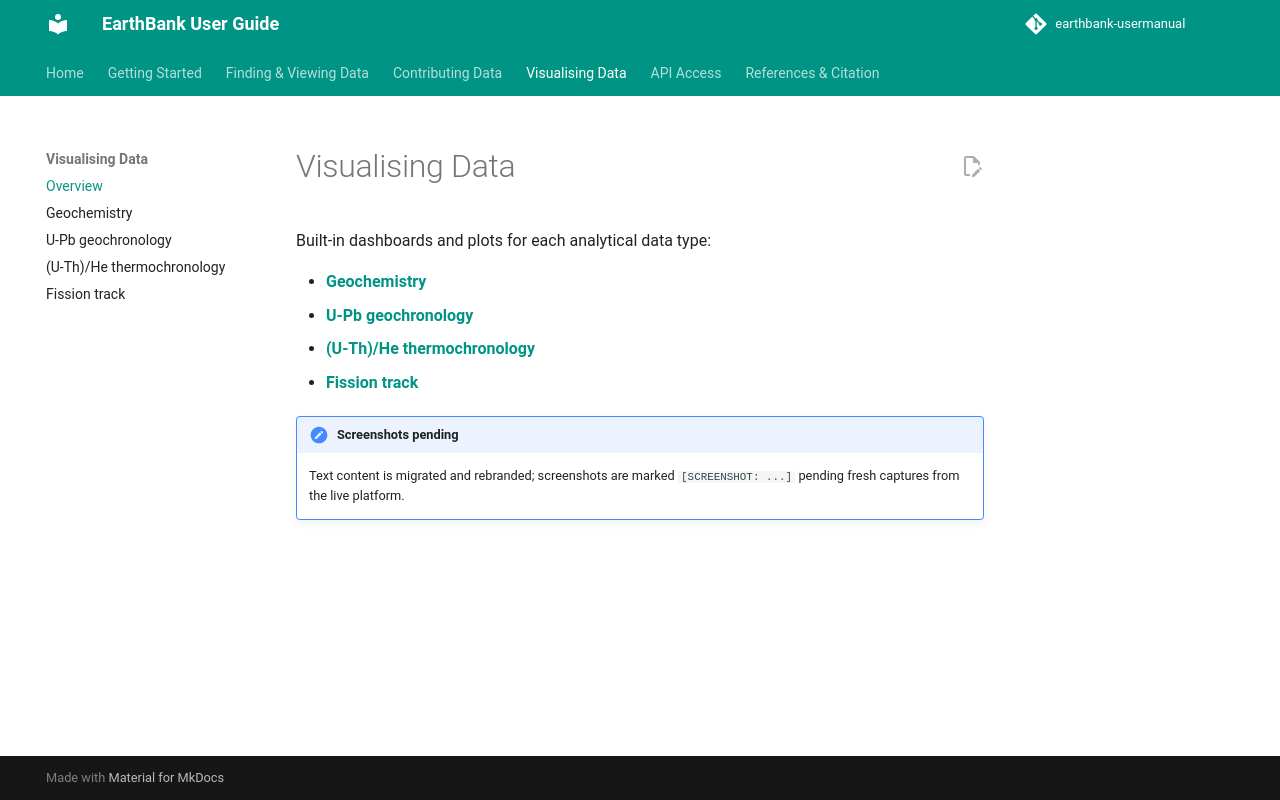

repository: ware-bryant/earthbank-usermanual · page: 03_visualising-data/index.html · generator: mkdocs

# Visualising Data

Built-in dashboards and plots for each analytical data type:

- **[Geochemistry](geochemistry.md)**
- **[U-Pb geochronology](upb-geochronology.md)**
- **[(U-Th)/He thermochronology](uth-he-thermochronology.md)**
- **[Fission track](fission-track.md)**

!!! note "Screenshots pending"
    Text content is migrated and rebranded; screenshots are marked `[SCREENSHOT: ...]` pending fresh captures from the live platform.
